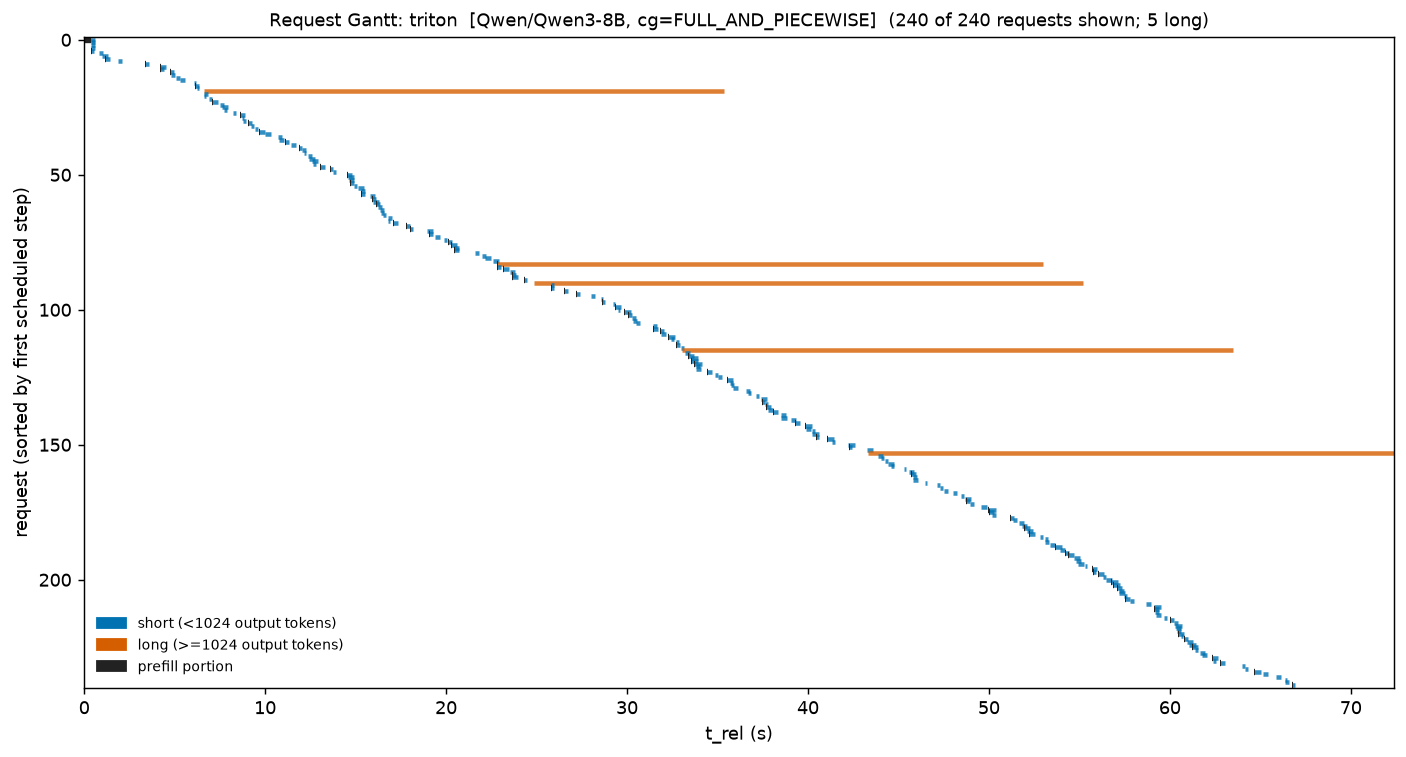

Values plotted in this chart, from the file beside it:
req_id, t_start, t_stop, cls, prompt, t_prefill_end
cmpl-bench-ce05973c-0-0-84bd7f17, 0.0, 0.6027, short, 512, 0.3553
cmpl-bench-ce05973c-1-0-97d05898, 0.3544, 0.5771, short, 512, 0.3954
cmpl-bench-ce05973c-3-0-ac271e9c, 0.3544, 0.5705, short, 512, 0.3954
cmpl-bench-ce05973c-2-0-bad225ac, 0.3544, 0.6092, short, 512, 0.3954
cmpl-bench-ce05973c-4-0-aa294b33, 0.3973, 0.564, short, 512, 0.4167
cmpl-bench-ce05973c-5-0-9ae2e912, 0.7985, 1.031, short, 512, 0.8137
cmpl-bench-ce05973c-6-0-b4771ce2, 0.9692, 1.304, short, 512, 0.9876
cmpl-bench-ce05973c-7-0-9e88f8d2, 1.158, 1.406, short, 512, 1.181
cmpl-bench-ce05973c-8-0-8c0b7ac8, 1.86, 2.095, short, 512, 1.875
cmpl-bench-ce05973c-9-0-b41a9246, 3.374, 3.606, short, 512, 3.39
cmpl-bench-ce05973c-10-0-8f220516, 4.206, 4.51, short, 512, 4.233
cmpl-bench-ce05973c-11-0-b42cba8d, 4.206, 4.405, short, 512, 4.233
cmpl-bench-ce05973c-12-0-a95e1b67, 4.762, 4.972, short, 512, 4.778
cmpl-bench-ce05973c-13-0-98c14f88, 4.786, 5.019, short, 512, 4.801
cmpl-bench-ce05973c-14-0-aa72382f, 5.05, 5.268, short, 512, 5.065
cmpl-bench-ce05973c-15-0-b80cc067, 5.27, 5.579, short, 512, 5.283
cmpl-bench-ce05973c-16-0-b1b9e583, 6.05, 6.195, short, 512, 6.066
cmpl-bench-ce05973c-17-0-a364f821, 6.143, 6.351, short, 512, 6.157
cmpl-bench-ce05973c-18-0-955e45fa, 6.221, 6.37, short, 512, 6.234
cmpl-bench-ce05973c-19-0-9ef563bd, 6.596, 35.35, long, 512, 6.612
cmpl-bench-ce05973c-20-0-ae290423, 6.608, 6.845, short, 512, 6.622
cmpl-bench-ce05973c-21-0-97b2689b, 6.634, 6.759, short, 512, 6.648
cmpl-bench-ce05973c-22-0-9fe17b05, 6.89, 7.042, short, 512, 6.903
cmpl-bench-ce05973c-23-0-b6cc3fb5, 7.082, 7.377, short, 512, 7.1
cmpl-bench-ce05973c-24-0-b7dbb185, 7.516, 7.727, short, 512, 7.531
cmpl-bench-ce05973c-25-0-b3c024e4, 7.622, 7.953, short, 512, 7.636
cmpl-bench-ce05973c-26-0-858de2f8, 7.74, 7.87, short, 512, 7.754
cmpl-bench-ce05973c-27-0-a281544b, 8.196, 8.363, short, 512, 8.218
cmpl-bench-ce05973c-28-0-a26773de, 8.625, 8.885, short, 512, 8.641
cmpl-bench-ce05973c-29-0-b95a1dd2, 8.706, 8.839, short, 512, 8.725
cmpl-bench-ce05973c-30-0-8ee6b97d, 8.762, 8.957, short, 512, 8.779
cmpl-bench-ce05973c-31-0-b2daf300, 9.072, 9.293, short, 512, 9.086
cmpl-bench-ce05973c-32-0-b309298b, 9.198, 9.358, short, 512, 9.212
cmpl-bench-ce05973c-33-0-86810b2e, 9.418, 9.58, short, 512, 9.441
cmpl-bench-ce05973c-34-0-94df943b, 9.678, 9.986, short, 512, 9.695
cmpl-bench-ce05973c-35-0-bce8e8e1, 9.993, 10.32, short, 512, 10.01
cmpl-bench-ce05973c-36-0-899c3c11, 10.72, 10.94, short, 512, 10.73
cmpl-bench-ce05973c-37-0-a2e9b491, 10.76, 11.06, short, 512, 10.77
cmpl-bench-ce05973c-38-0-9d72b4c9, 11.12, 11.34, short, 512, 11.14
cmpl-bench-ce05973c-39-0-a665a37a, 11.41, 11.72, short, 512, 11.42
cmpl-bench-ce05973c-40-0-aba18c48, 11.89, 12.02, short, 512, 11.9
cmpl-bench-ce05973c-41-0-b1eab333, 12.03, 12.28, short, 512, 12.05
cmpl-bench-ce05973c-42-0-88629603, 12.14, 12.27, short, 512, 12.16
cmpl-bench-ce05973c-43-0-b8a5cacd, 12.35, 12.6, short, 512, 12.37
cmpl-bench-ce05973c-44-0-ae301669, 12.43, 12.76, short, 512, 12.44
cmpl-bench-ce05973c-45-0-83998622, 12.6, 12.91, short, 512, 12.62
cmpl-bench-ce05973c-46-0-b8e90fb8, 12.63, 12.8, short, 512, 12.65
cmpl-bench-ce05973c-47-0-8b5d90f7, 13.05, 13.3, short, 512, 13.07
cmpl-bench-ce05973c-48-0-9869e874, 13.61, 13.75, short, 512, 13.62
cmpl-bench-ce05973c-49-0-af7e9584, 13.76, 13.92, short, 512, 13.77
cmpl-bench-ce05973c-50-0-96dc16dc, 14.54, 14.79, short, 512, 14.56
cmpl-bench-ce05973c-51-0-a5e06c64, 14.56, 14.9, short, 512, 14.58
cmpl-bench-ce05973c-52-0-a060b641, 14.64, 14.93, short, 512, 14.66
cmpl-bench-ce05973c-53-0-804f2596, 14.71, 14.93, short, 512, 14.73
cmpl-bench-ce05973c-54-0-9633bf41, 14.9, 15.06, short, 512, 14.92
cmpl-bench-ce05973c-55-0-82a15836, 15.14, 15.45, short, 512, 15.16
cmpl-bench-ce05973c-56-0-a56a6d4d, 15.27, 15.53, short, 512, 15.29
cmpl-bench-ce05973c-57-0-966860bc, 15.31, 15.54, short, 512, 15.33
cmpl-bench-ce05973c-58-0-b0edb814, 15.8, 16.1, short, 512, 15.82
cmpl-bench-ce05973c-59-0-8a85a5a5, 15.93, 16.1, short, 512, 15.94
... 180 more rows
